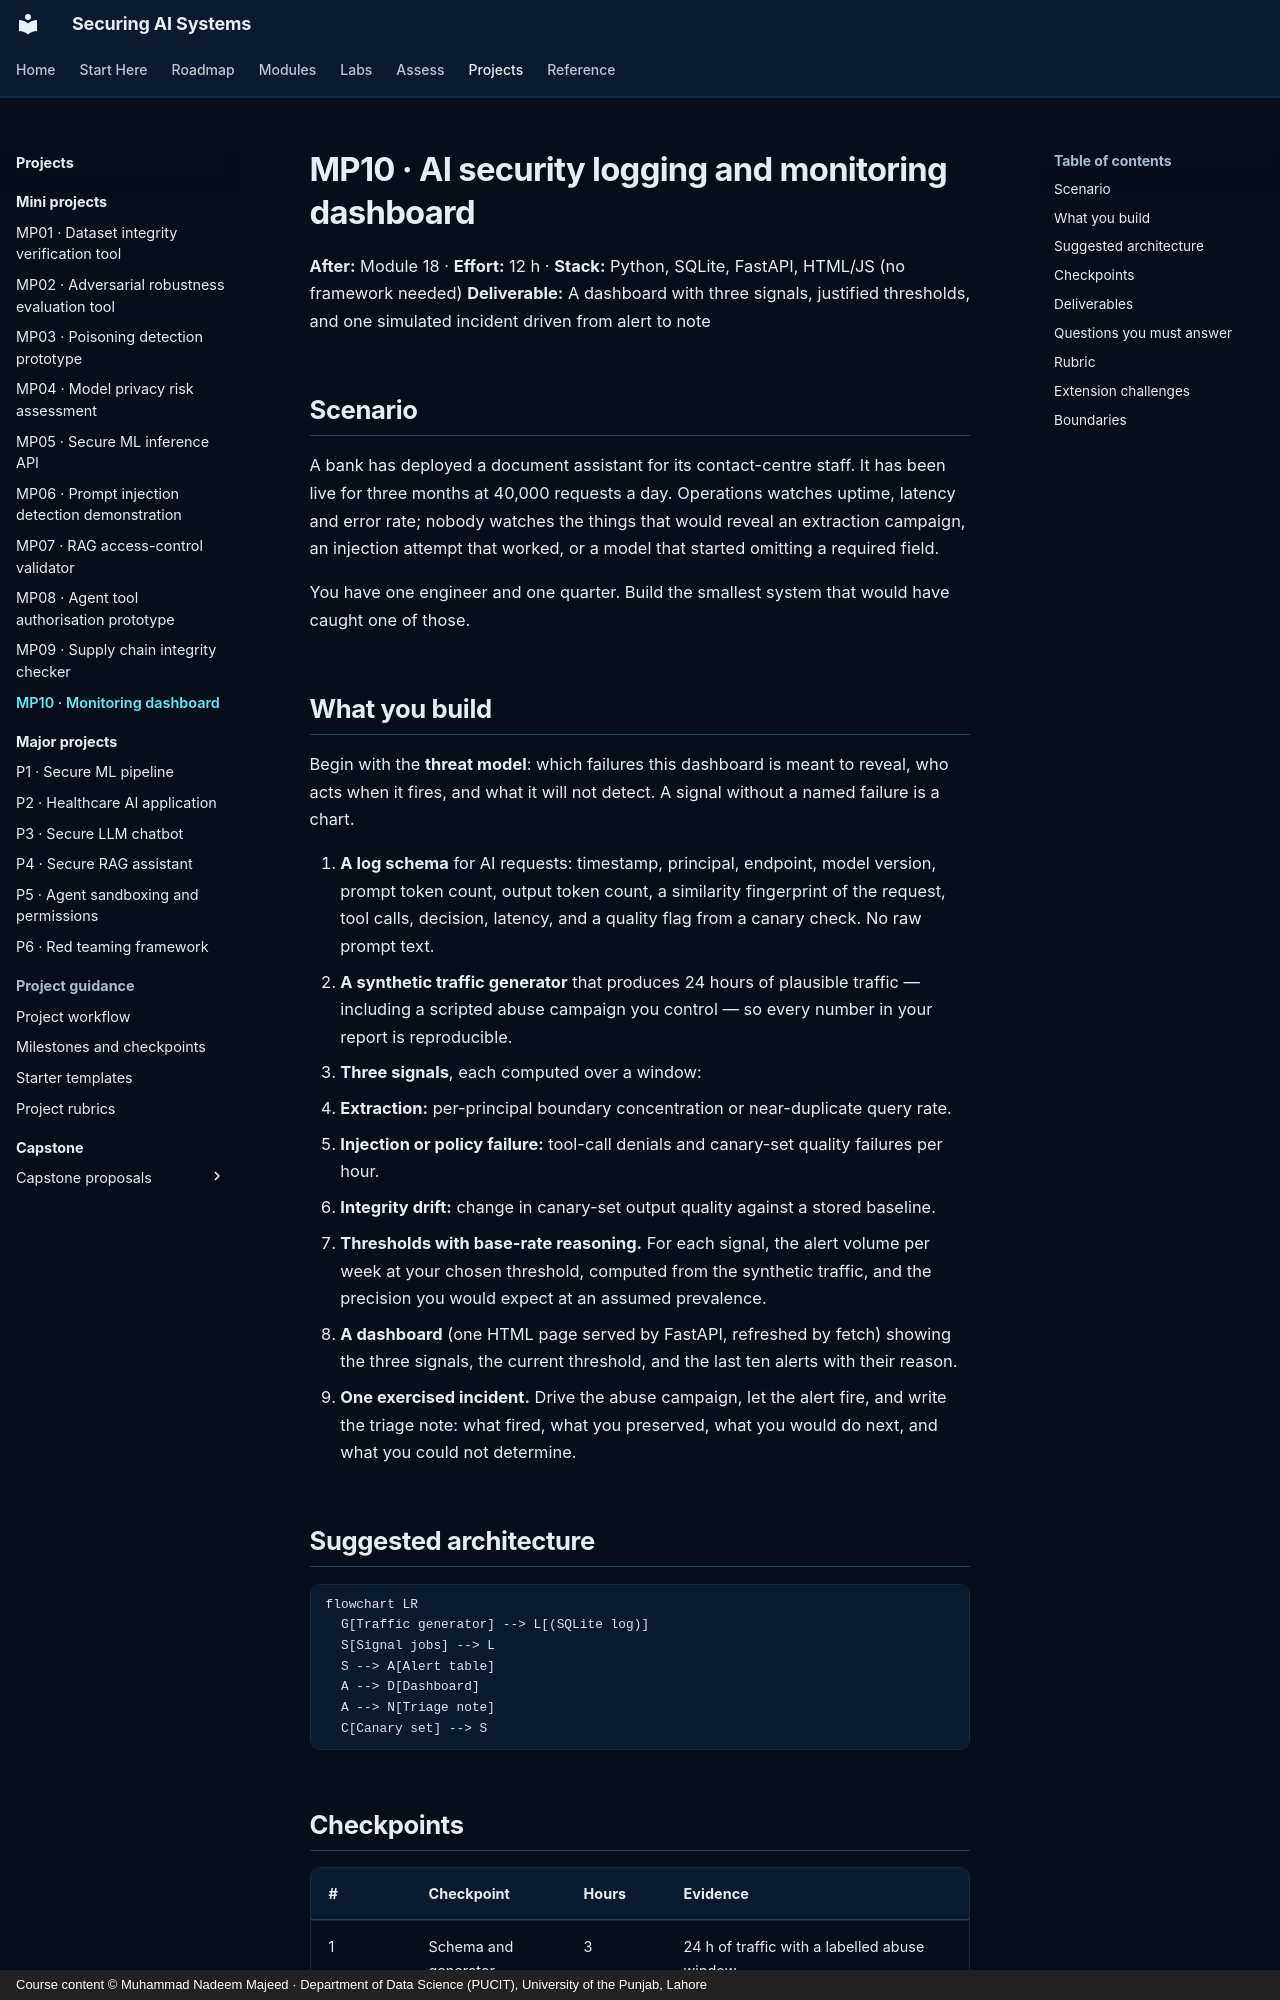

repository: nadeem-majeedch/Securing-AI-Systems · page: projects/mini/mp10-monitoring-dashboard/index.html · generator: mkdocs · copyright: Course content © Muhammad Nadeem Majeed · Department of Data Science (PUCIT), University of the Punjab, Lahore

---
title: MP10 · AI security logging and monitoring dashboard
description: Turn request logs into three AI-specific signals, choose thresholds against a base rate, and exercise one alert end to end.
---

# MP10 · AI security logging and monitoring dashboard

**After:** Module 18 · **Effort:** 12 h · **Stack:** Python, SQLite, FastAPI, HTML/JS (no framework needed)
**Deliverable:** A dashboard with three signals, justified thresholds, and one simulated incident driven from alert to note

## Scenario

A bank has deployed a document assistant for its contact-centre staff. It has been live for three months at 40,000
requests a day. Operations watches uptime, latency and error rate; nobody watches the things that would reveal an
extraction campaign, an injection attempt that worked, or a model that started omitting a required field.

You have one engineer and one quarter. Build the smallest system that would have caught one of those.
